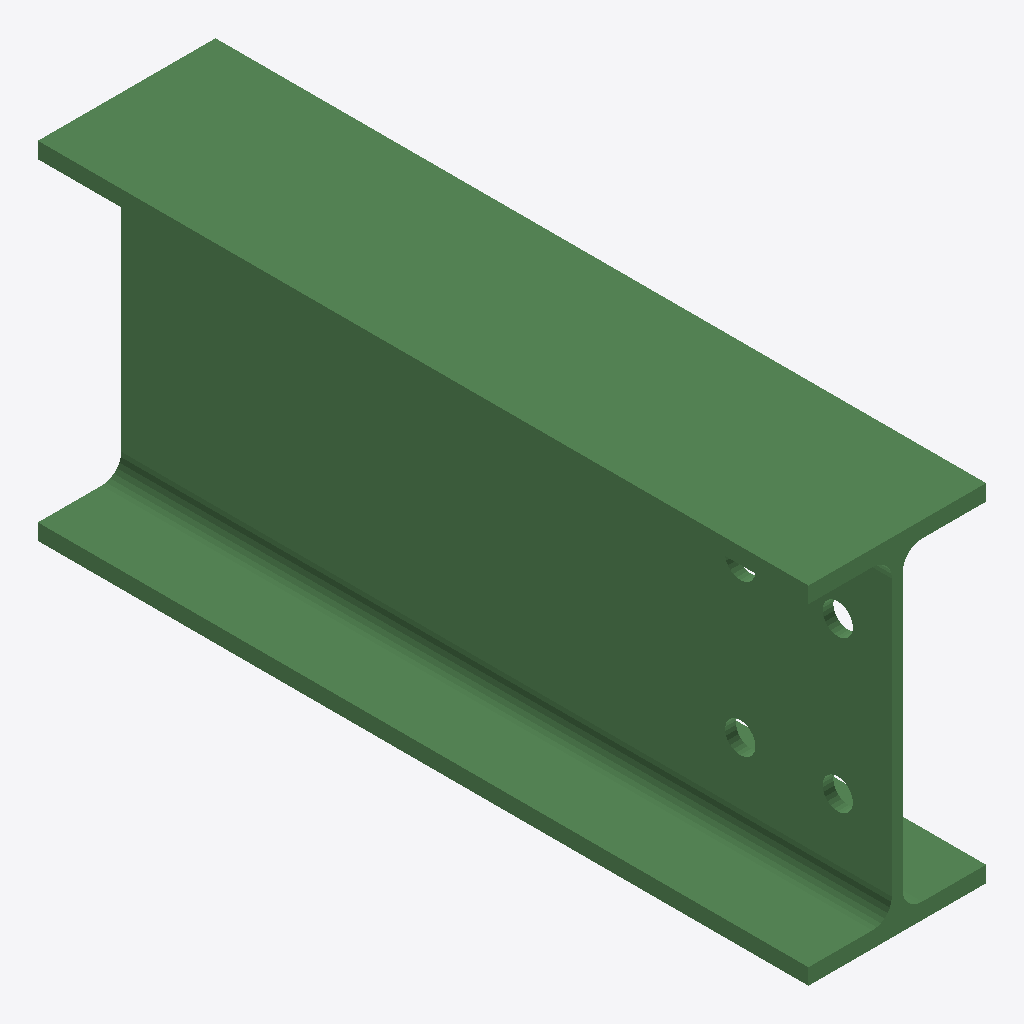
Isometric view of an IFC building model (IFC-SPF (STEP), schema IFC2X3, length unit millimetre), seen from the south-west, elements coloured by IFC class: 1 beam (green).
Extent 0.082 m × 0.356 m × 0.160 m (x, y, z). Storeys (1): Undefined at 0.00 m. Elements (1): 1 IfcBeam.

HEADER;
FILE_DESCRIPTION(('ViewDefinition[AISC_Steel_Detailing]','Option [BaseQuantities:Off]','Option [GridExport:On]','Option [Assemblies:Off]','Option [Bolts:On]','Option [Rebars:On]','Option [PourObjects:Off]','Option [Welds:On]','Option [SurfaceTreatments:On]','Option [LocationBy:0]','Option [ViewColors:Off]','Option [SectionedSpine:Off]','[2 more]'),'2;1');
FILE_NAME('b_916_Qty_2.ifc','2026-05-16T11:52:55',('GIOVANNIPC\\gcorrea'),('Structural Designer'),'IFC Database version: Work','Tekla Structures 2020 Service Pack 5, IFC Export','');
FILE_SCHEMA(('IFC2X3'));
ENDSEC;
DATA;
#37=IFCPROJECT('2G7ZFDNE16yBDU14FA92Me',#5,'Proyecto',$,$,$,$,(#11),#36);
#39=IFCSITE('2xvEzEinjBTea80yOTcujY',#5,'Obra',$,$,#38,$,$,.ELEMENT.,$,$,$,$,$);
#41=IFCBUILDING('0b61daerf39uo90YPHcYK2',#5,'Undefined',$,$,#40,$,$,.ELEMENT.,$,$,$);
#43=IFCBUILDINGSTOREY('29hdEUCErFze9E_VIAceOd',#5,'Undefined',$,$,#42,$,$,.ELEMENT.,0.0);
#64=IFCBEAM('1inoNLzQj0R9QrqcJCWCrv',#44,'BEAM','IPE160','IPE160',#47,#63,'ID6cc725d5-f5ab-406c-96b5-d264cc80cd79');
ENDSEC;
